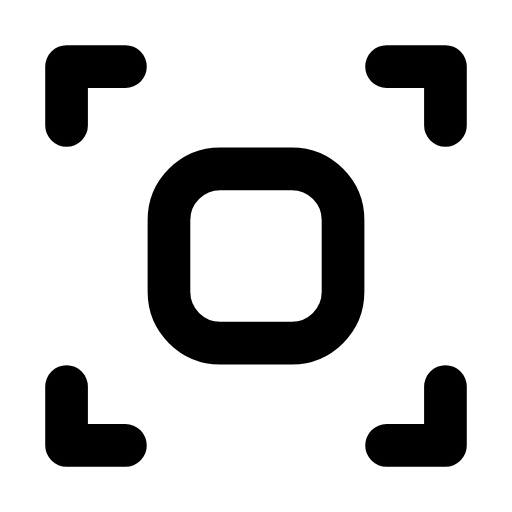
t = 0.00 s
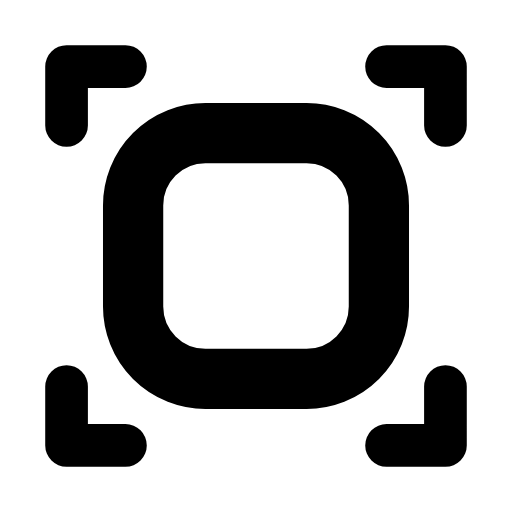
t = 0.28 s
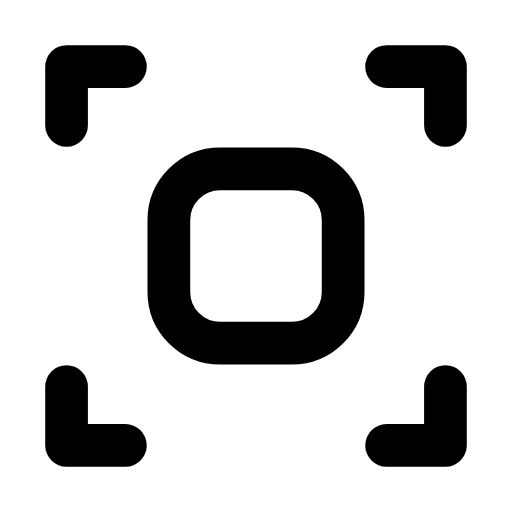
t = 0.56 s
t = 0.83 s: frame unchanged from t = 0.00 s, image omitted
t = 1.12 s: frame unchanged from t = 0.00 s, image omitted
t = 1.42 s: frame unchanged from t = 0.00 s, image omitted

The animated SVG that drew these frames (rendered in a browser with its animation timeline set to each time). Animation: 1 SMIL element (animateTransform=1); one cycle of 1.70 s, repeats indefinitely.

<svg xmlns="http://www.w3.org/2000/svg" width="24" height="24" viewBox="0 0 24 24" fill="none"><g transform="translate(-2.4 -2.4) scale(1.2)"><g transform="translate(12 12)"><g><animateTransform attributeName="transform" type="scale" values="1;1;1.5;1;1;1;1;1.5;1;1;1" keyTimes="0;0.135;0.2475;0.36;0.45;0.6;0.66;0.735;0.81;0.9;1" dur="1.7s" repeatCount="indefinite" calcMode="spline" keySplines="0.16 1 0.3 1;0.16 1 0.3 1;0.16 1 0.3 1;0.16 1 0.3 1;0.16 1 0.3 1;0.16 1 0.3 1;0.16 1 0.3 1;0.16 1 0.3 1;0.16 1 0.3 1;0.16 1 0.3 1"/><g transform="translate(-12 -12)"><g><rect stroke="currentColor" stroke-width="1.667" stroke-linecap="round" stroke-linejoin="round" fill="none" x="8.6" y="8.6" width="6.8" height="6.8" rx="2"></rect></g></g></g></g><path stroke="currentColor" stroke-width="1.667" stroke-linecap="round" stroke-linejoin="round" fill="none" d="M4.6 6.9L4.6 4.6L6.9 4.6M17.1 4.6L19.4 4.6L19.4 6.9M19.4 17.1L19.4 19.4L17.1 19.4M6.9 19.4L4.6 19.4L4.6 17.1"></path></g></svg>
